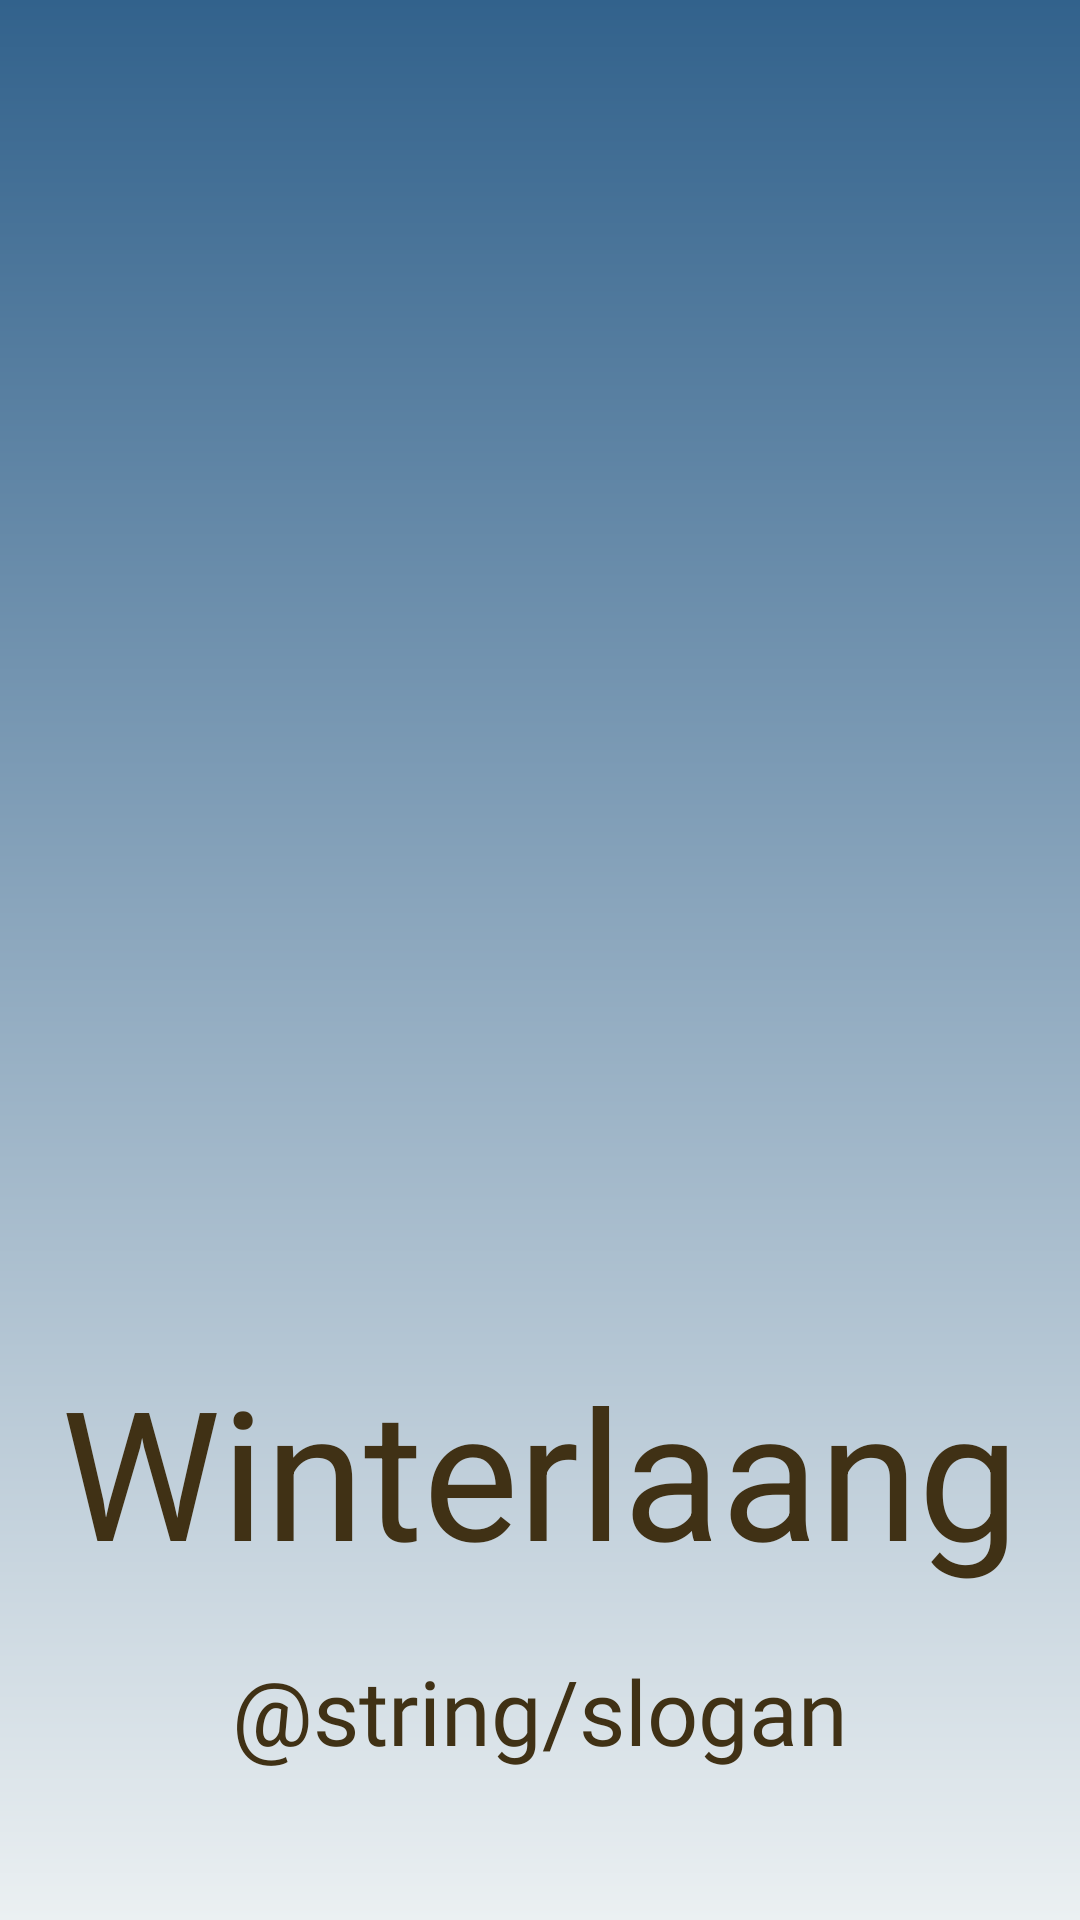

Android layout source for this screen:
<!-- AndroidManifest.xml: application theme Theme.Winterlaang -->
<!-- res/layout/activity_waa_splash.xml -->
<?xml version="1.0" encoding="utf-8"?>
<androidx.constraintlayout.widget.ConstraintLayout xmlns:android="http://schemas.android.com/apk/res/android"
    xmlns:app="http://schemas.android.com/apk/res-auto"
    xmlns:tools="http://schemas.android.com/tools"
    android:layout_width="match_parent"
    android:layout_height="match_parent"
    tools:context=".waaSplash"
    android:background="@drawable/radient">
    <ImageView
        android:id="@+id/fondo"
        android:layout_width="match_parent"
        android:layout_height="match_parent"
        android:scaleType="fitXY"
        />
    <TextView
        android:id="@+id/first"
        android:layout_width="wrap_content"
        android:layout_height="wrap_content"
        android:text="@string/app_name"
        android:textColor="@color/marron"
        android:textSize="60sp"
        app:layout_constraintTop_toTopOf="parent"
        app:layout_constraintStart_toStartOf="@+id/leftGuide"
        app:layout_constraintEnd_toEndOf="@id/rightGuide"
        android:layout_marginTop="450dp">
    </TextView>
    <TextView
        android:id="@+id/slogan"
        android:layout_width="wrap_content"
        android:layout_height="wrap_content"
        android:text="@string/slogan"
        android:fontFamily="@font/snowy_winter"
        android:textColor="@color/marron"
        android:textSize="30sp"
        app:layout_constraintTop_toTopOf="parent"
        app:layout_constraintStart_toStartOf="@+id/leftGuide"
        app:layout_constraintEnd_toEndOf="@id/rightGuide"
        android:layout_marginTop="550dp">
    </TextView>
    <androidx.constraintlayout.widget.Guideline
        android:layout_width="match_parent"
        android:layout_height="match_parent"
        android:orientation="vertical"
        android:id="@+id/leftGuide"
        app:layout_constraintGuide_percent="0.2"/>

    <androidx.constraintlayout.widget.Guideline
        android:layout_width="match_parent"
        android:layout_height="match_parent"
        android:orientation="vertical"
        android:id="@+id/rightGuide"
        app:layout_constraintGuide_percent="0.8"/>
</androidx.constraintlayout.widget.ConstraintLayout>
<!-- resources referenced by this layout -->
<resources>
  <color name="marron">#403115</color>
  <!-- drawable radient (drawable) -->
  <?xml version="1.0" encoding="utf-8"?>
  <shape xmlns:android="http://schemas.android.com/apk/res/android"
      android:shape="rectangle"    >
      <gradient
          android:startColor="@color/azul1"
          android:endColor="@color/azul4"
          android:angle="270"/>
  </shape>
  <string name="app_name">Winterlaang</string>
  <style name="Theme.Winterlaang" parent="Theme.MaterialComponents.DayNight.DarkActionBar">
          
          <item name="colorPrimary">@color/purple_200</item>
          <item name="colorPrimaryVariant">@color/purple_700</item>
          <item name="colorOnPrimary">@color/black</item>
          
          <item name="colorSecondary">@color/teal_200</item>
          <item name="colorSecondaryVariant">@color/teal_200</item>
          <item name="colorOnSecondary">@color/black</item>
          
          <item name="android:statusBarColor">?attr/colorPrimaryVariant</item>
          
      </style>
  <color name="azul1">#32628C</color>
  <color name="azul4">#EBF0F2</color>
  <color name="purple_200">#FFBB86FC</color>
  <color name="purple_700">#FF3700B3</color>
  <color name="black">#FF000000</color>
  <color name="teal_200">#FF03DAC5</color>
</resources>
